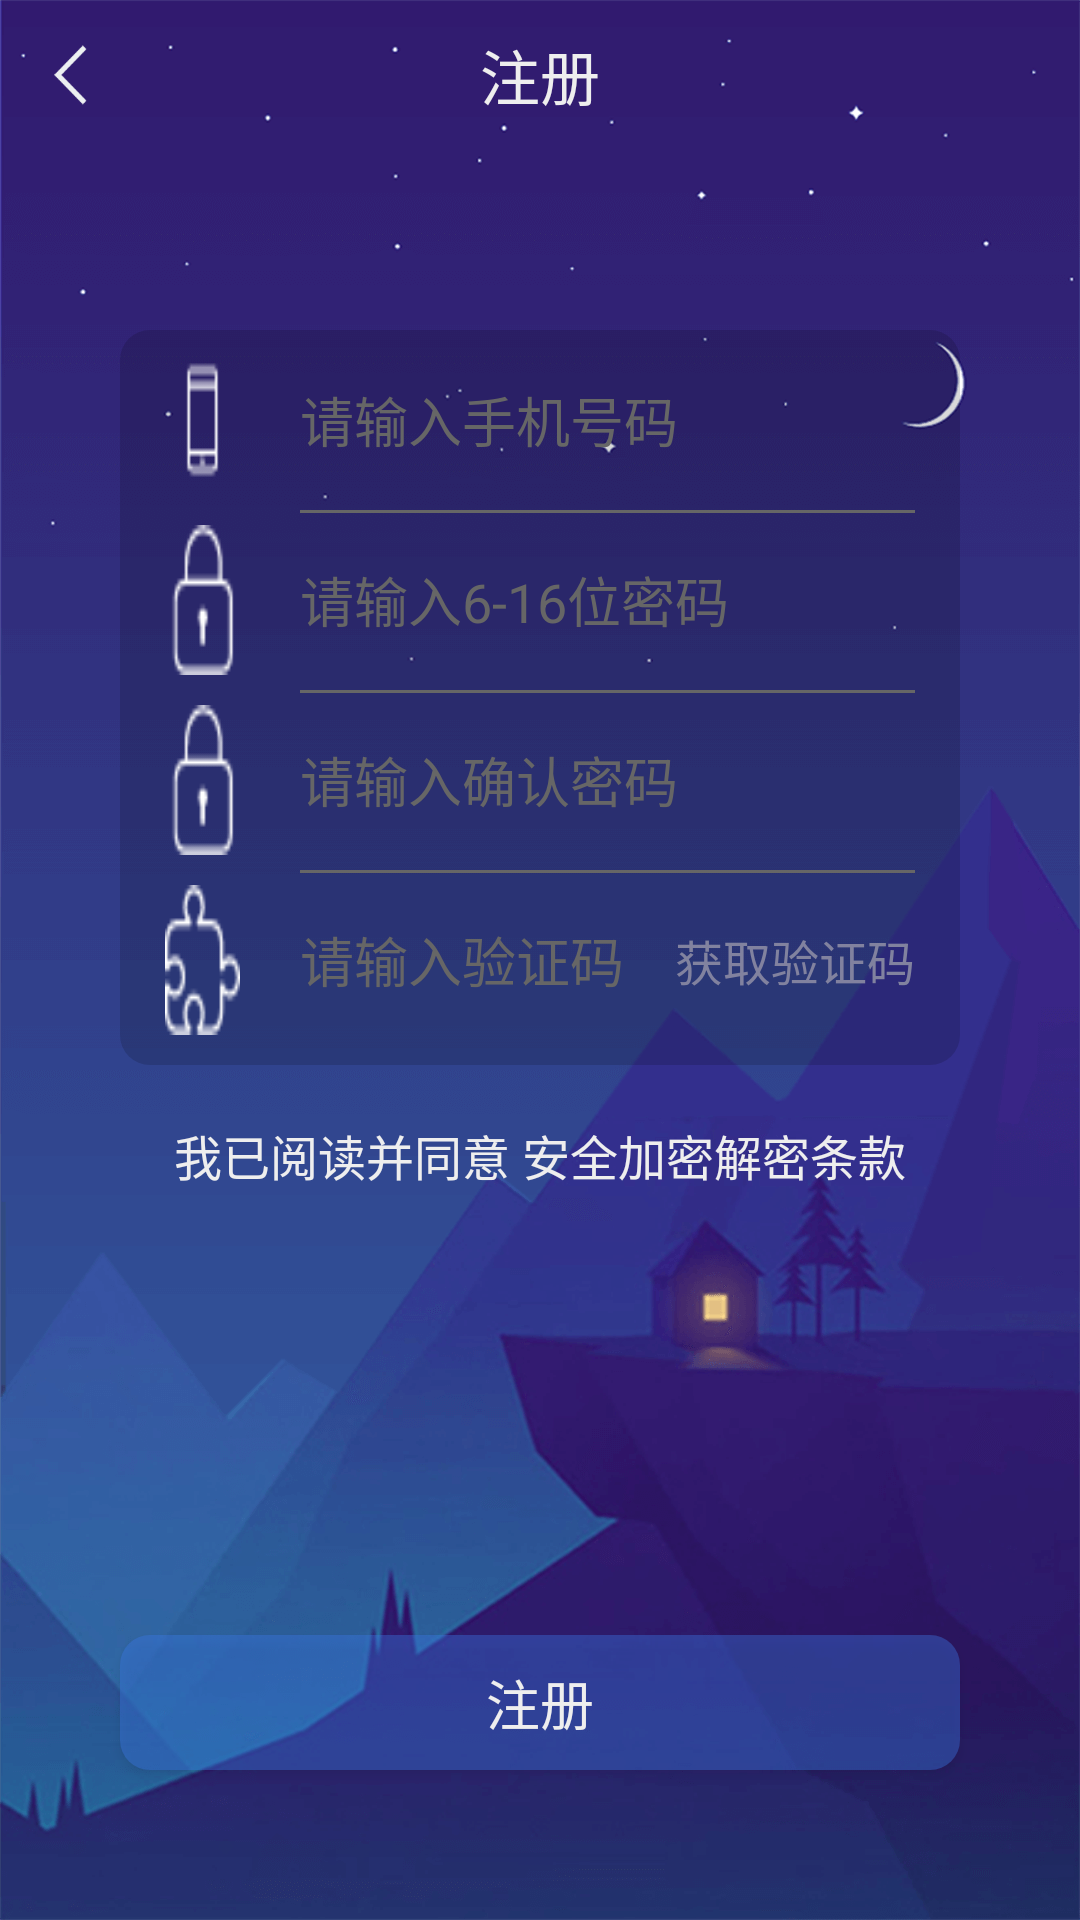

Here is an Android app screen rendered from its layout file. Give the layout XML and the strings, colors and styles it references.
<!-- AndroidManifest.xml: application theme Theme.NoTitleBar -->
<!-- res/layout/activity_register.xml -->
<?xml version="1.0" encoding="utf-8"?>
<RelativeLayout
    xmlns:android="http://schemas.android.com/apk/res/android"
    xmlns:tools="http://schemas.android.com/tools"
    android:id="@+id/activity_register"
    android:layout_width="match_parent"
    android:layout_height="match_parent"
    android:background="@drawable/login_bg"
    tools:context="com.lwx.locker.feature.register.RegisterActivity">

    <RelativeLayout
        android:id="@+id/rly"
        android:layout_width="match_parent"
        android:layout_height="50dp">

        <ImageView
            android:id="@+id/back"
            android:layout_width="50dp"
            android:layout_height="wrap_content"
            android:background="@drawable/back"/>

        <TextView
            android:layout_width="wrap_content"
            android:layout_height="wrap_content"
            android:layout_centerHorizontal="true"
            android:layout_centerVertical="true"
            android:text="@string/register"
            android:textColor="@color/colorNormal"
            android:textSize="20sp"/>
    </RelativeLayout>

    <Button
        android:id="@+id/register"
        android:layout_width="match_parent"
        android:layout_height="45dp"
        android:layout_alignParentBottom="true"
        android:layout_centerHorizontal="true"
        android:layout_marginBottom="50dp"
        android:layout_marginLeft="40dp"
        android:layout_marginRight="40dp"
        android:background="@drawable/corners_bg_button"
        android:text="@string/register"
        android:textColor="@color/colorNormal"
        android:textSize="18sp"/>

    <ScrollView
        android:layout_width="match_parent"
        android:layout_height="match_parent"
        android:layout_above="@id/register"
        android:layout_below="@id/rly"
        android:layout_marginBottom="15dp">

        <LinearLayout
            android:layout_width="match_parent"
            android:layout_height="match_parent"
            android:orientation="vertical">

            <RelativeLayout
                android:layout_width="match_parent"
                android:layout_height="wrap_content"
                android:layout_marginLeft="40dp"
                android:layout_marginRight="40dp"
                android:layout_marginTop="60dp"
                android:background="@drawable/corners_bg">

                <ImageView
                    android:id="@+id/phone_img"
                    android:layout_width="25dp"
                    android:layout_height="50dp"
                    android:layout_marginLeft="15dp"
                    android:layout_marginTop="5dp"
                    android:background="@drawable/phone"/>

                <EditText
                    android:id="@+id/phone"
                    android:layout_width="match_parent"
                    android:layout_height="50dp"
                    android:layout_marginLeft="20dp"
                    android:layout_marginTop="5dp"
                    android:layout_toRightOf="@id/phone_img"
                    android:background="@null"
                    android:hint="@string/enter_phone"
                    android:inputType="phone"
                    android:textColor="@color/gray"
                    android:textColorHint="@color/hint"
                    android:textSize="18sp"/>

                <View
                    android:id="@+id/view"
                    android:layout_width="match_parent"
                    android:layout_height="1dp"
                    android:layout_below="@id/phone"
                    android:layout_marginLeft="60dp"
                    android:layout_marginRight="15dp"
                    android:layout_marginTop="5dp"
                    android:background="@color/hint"/>

                <ImageView
                    android:id="@+id/password_img"
                    android:layout_width="25dp"
                    android:layout_height="50dp"
                    android:layout_below="@id/phone_img"
                    android:layout_marginLeft="15dp"
                    android:layout_marginTop="10dp"
                    android:background="@drawable/password"/>

                <EditText
                    android:id="@+id/password"
                    android:layout_width="match_parent"
                    android:layout_height="50dp"
                    android:layout_below="@id/phone"
                    android:layout_marginLeft="20dp"
                    android:layout_marginTop="10dp"
                    android:layout_toRightOf="@id/password_img"
                    android:background="@null"
                    android:hint="@string/enter_password_six_to_sixteen"
                    android:inputType="textPassword"
                    android:textColor="@color/gray"
                    android:textColorHint="@color/hint"
                    android:textSize="18sp"/>

                <View
                    android:id="@+id/view3"
                    android:layout_width="match_parent"
                    android:layout_height="1dp"
                    android:layout_below="@id/password"
                    android:layout_marginLeft="60dp"
                    android:layout_marginRight="15dp"
                    android:layout_marginTop="5dp"
                    android:background="@color/hint"/>

                <ImageView
                    android:id="@+id/affirm_password_img"
                    android:layout_width="25dp"
                    android:layout_height="50dp"
                    android:layout_below="@id/password_img"
                    android:layout_marginLeft="15dp"
                    android:layout_marginTop="10dp"
                    android:background="@drawable/password"/>

                <EditText
                    android:id="@+id/affirm_password"
                    android:layout_width="match_parent"
                    android:layout_height="50dp"
                    android:layout_below="@id/password"
                    android:layout_marginLeft="20dp"
                    android:layout_marginTop="10dp"
                    android:layout_toRightOf="@id/affirm_password_img"
                    android:background="@null"
                    android:hint="@string/enter_confirm_password"
                    android:inputType="textPassword"
                    android:textColor="@color/gray"
                    android:textColorHint="@color/hint"
                    android:textSize="18sp"/>

                <View
                    android:id="@+id/view2"
                    android:layout_width="match_parent"
                    android:layout_height="1dp"
                    android:layout_below="@id/affirm_password"
                    android:layout_marginLeft="60dp"
                    android:layout_marginRight="15dp"
                    android:layout_marginTop="5dp"
                    android:background="@color/hint"/>

                <ImageView
                    android:id="@+id/code_img"
                    android:layout_width="25dp"
                    android:layout_height="50dp"
                    android:layout_below="@id/affirm_password_img"
                    android:layout_marginBottom="10dp"
                    android:layout_marginLeft="15dp"
                    android:layout_marginTop="10dp"
                    android:background="@drawable/code"/>

                <LinearLayout
                    android:layout_width="match_parent"
                    android:layout_height="50dp"
                    android:layout_below="@id/affirm_password"
                    android:layout_marginBottom="10dp"
                    android:layout_marginLeft="20dp"
                    android:layout_marginRight="15dp"
                    android:layout_marginTop="10dp"
                    android:layout_toRightOf="@id/code_img"
                    android:orientation="horizontal">

                    <EditText
                        android:id="@+id/code"
                        android:layout_width="0dp"
                        android:layout_height="50dp"
                        android:layout_weight="1"
                        android:background="@null"
                        android:hint="@string/enter_code"
                        android:textColor="@color/gray"
                        android:textColorHint="@color/hint"
                        android:textSize="18sp"/>

                    <TextView
                        android:id="@+id/get_code"
                        android:layout_width="80dp"
                        android:layout_height="50dp"
                        android:gravity="center"
                        android:text="@string/get_code"
                        android:textColor="@color/gray"
                        android:textSize="16sp"/>
                </LinearLayout>
            </RelativeLayout>

            <TextView
                android:id="@+id/agree"
                android:layout_width="match_parent"
                android:layout_height="40dp"
                android:layout_marginTop="10dp"
                android:gravity="center"
                android:text="@string/I_have_read_and_agree_to_the_terms_of_security_encryption_to_decrypt"
                android:textColor="@color/colorNormal"
                android:textSize="16sp"/>

        </LinearLayout>
    </ScrollView>
</RelativeLayout>
<!-- resources referenced by this layout -->
<resources>
  <color name="colorNormal">#eeeeee</color>
  <color name="gray">#81829f</color>
  <color name="hint">#666666</color>
  <!-- drawable back: png bitmap (drawable-xxhdpi, 885 bytes) -->
  <!-- drawable code: png bitmap (drawable-xxhdpi, 430 bytes) -->
  <!-- drawable corners_bg (drawable) -->
  <?xml version="1.0" encoding="utf-8"?>
  <shape xmlns:android="http://schemas.android.com/apk/res/android">
      <solid android:color="@color/transparent_background"/>
      <corners android:bottomLeftRadius="10dp"
               android:bottomRightRadius="10dp"
               android:topLeftRadius="10dp"
               android:topRightRadius="10dp"/>
  </shape>
  <!-- drawable corners_bg_button (drawable) -->
  <?xml version="1.0" encoding="utf-8"?>
  <shape xmlns:android="http://schemas.android.com/apk/res/android">
      <solid android:color="@color/colorButton"/>
      <corners android:bottomLeftRadius="10dp"
               android:bottomRightRadius="10dp"
               android:topLeftRadius="10dp"
               android:topRightRadius="10dp"/>
  </shape>
  <!-- drawable login_bg: png bitmap (drawable-xxhdpi, 129735 bytes) -->
  <!-- drawable password: png bitmap (drawable-xxhdpi, 317 bytes) -->
  <!-- drawable phone: png bitmap (drawable-xxhdpi, 187 bytes) -->
  <string name="I_have_read_and_agree_to_the_terms_of_security_encryption_to_decrypt">我已阅读并同意  安全加密解密条款</string>
  <string name="enter_code">请输入验证码</string>
  <string name="enter_confirm_password">请输入确认密码</string>
  <string name="enter_password_six_to_sixteen">请输入6-16位密码</string>
  <string name="enter_phone">请输入手机号码</string>
  <string name="get_code">获取验证码</string>
  <string name="register">注册</string>
  <style name="Theme.NoTitleBar" parent="Theme.AppCompat.NoActionBar">
          <item name="windowNoTitle">true</item>
          <item name="android:popupMenuStyle">@style/PopupMenu</item>
      </style>
  <color name="transparent_background">#26000000</color>
  <color name="colorButton">#643b79e9</color>
  <style name="PopupMenu" parent="@android:style/Widget.PopupMenu">
          <item name="android:popupBackground">@color/gray</item>
          <item name="android:textColor">@color/white</item>
          <item name="android:textSize">14sp</item>
      </style>
  <color name="white">#FFFFFF</color>
</resources>
